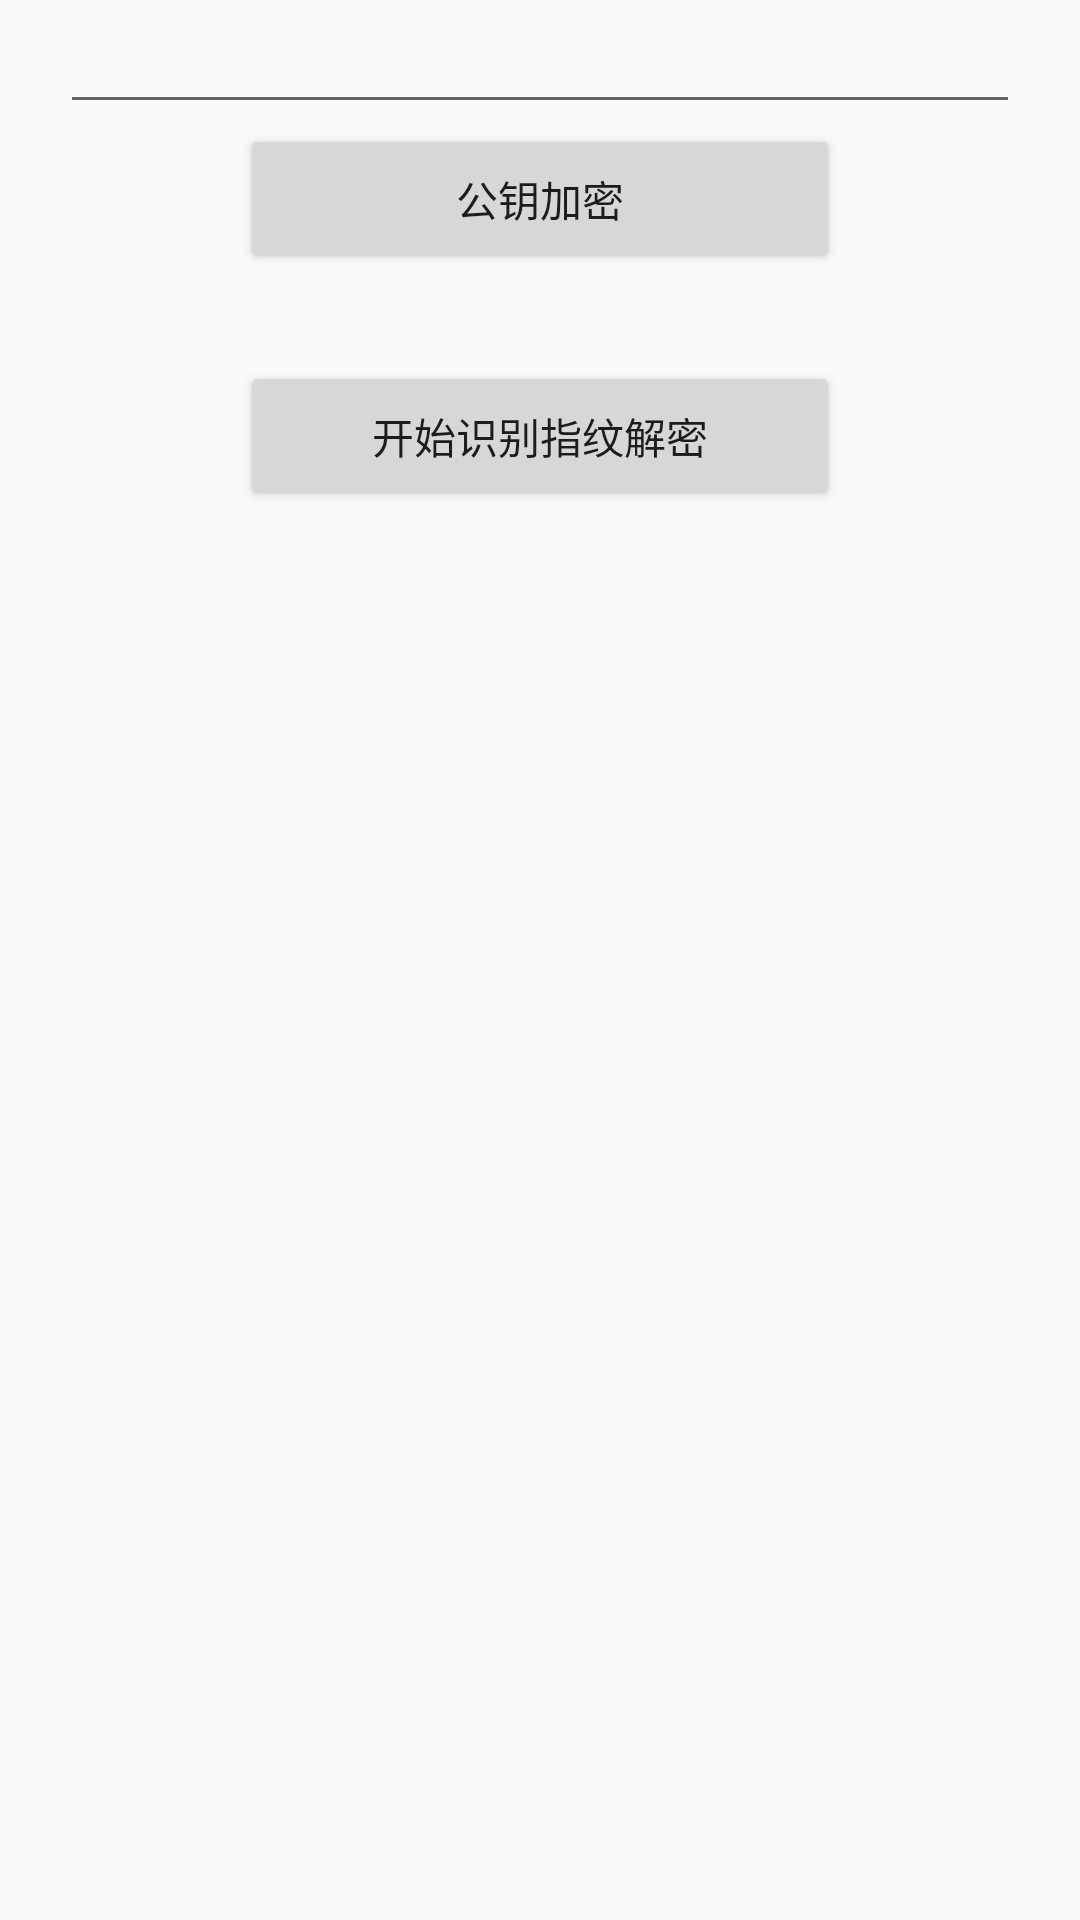

Produce the Android XML layout that renders to this screen, including the resource entries it uses.
<!-- AndroidManifest.xml: application theme AppTheme -->
<!-- res/layout/activity_main.xml -->
<?xml version="1.0" encoding="utf-8"?>
<android.support.constraint.ConstraintLayout xmlns:android="http://schemas.android.com/apk/res/android"
    xmlns:app="http://schemas.android.com/apk/res-auto"
    xmlns:tools="http://schemas.android.com/tools"
    android:layout_width="match_parent"
    android:layout_height="match_parent"
    tools:context=".view.MainActivity">
    <EditText
        android:id="@+id/need_encode_string_et"
        android:layout_width="match_parent"
        android:layout_margin="20dp"
        android:layout_height="wrap_content" />
    <Button
        android:id="@+id/encode_btn"
        android:layout_width="200dp"
        android:layout_height="50dp"
        app:layout_constraintLeft_toLeftOf="parent"
        app:layout_constraintRight_toRightOf="parent"
        app:layout_constraintTop_toBottomOf="@+id/need_encode_string_et"
        android:text="公钥加密"/>
    <TextView
        android:id="@+id/encoded_string_tv"
        android:layout_width="wrap_content"
        android:layout_height="wrap_content"
        android:layout_margin="10dp"
        app:layout_constraintTop_toBottomOf="@+id/encode_btn" />

    <Button
        android:id="@+id/touch_start_btn"
        android:layout_width="200dp"
        android:layout_height="50dp"
        android:text="开始识别指纹解密"
        app:layout_constraintTop_toBottomOf="@+id/encoded_string_tv"
        app:layout_constraintLeft_toLeftOf="parent"
        app:layout_constraintRight_toRightOf="parent" />

    <TextView
        android:id="@+id/decoded_string_tv"
        android:layout_margin="10dp"
        android:layout_width="wrap_content"
        android:layout_height="wrap_content"
        app:layout_constraintLeft_toLeftOf="parent"
        app:layout_constraintRight_toRightOf="parent"
        app:layout_constraintTop_toBottomOf="@+id/touch_start_btn" />

</android.support.constraint.ConstraintLayout>
<!-- resources referenced by this layout -->
<resources>
  <style name="AppTheme" parent="Theme.AppCompat.Light.DarkActionBar">
          
          <item name="colorPrimary">@color/colorPrimary</item>
          <item name="colorPrimaryDark">@color/colorPrimaryDark</item>
          <item name="colorAccent">@color/colorAccent</item>
      </style>
  <!-- not gathered from this repository: default colours our renderer supplied (Android Studio template values) -->
  <color name="colorPrimary">#FF6200EE</color>
  <color name="colorPrimaryDark">#FF3700B3</color>
  <color name="colorAccent">#FF03DAC5</color>
</resources>
